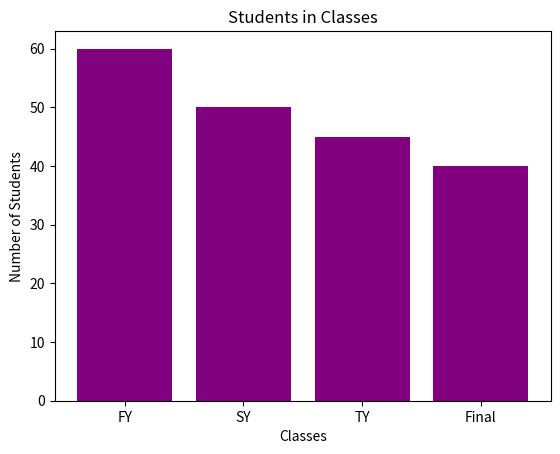

This chart was generated by the following Python code:
import matplotlib.pyplot as plt

classes = ["FY", "SY", "TY", "Final"]
students = [60, 50, 45, 40]

plt.bar(classes, students, color='purple')
plt.title("Students in Classes")
plt.xlabel("Classes")
plt.ylabel("Number of Students")

plt.show()
